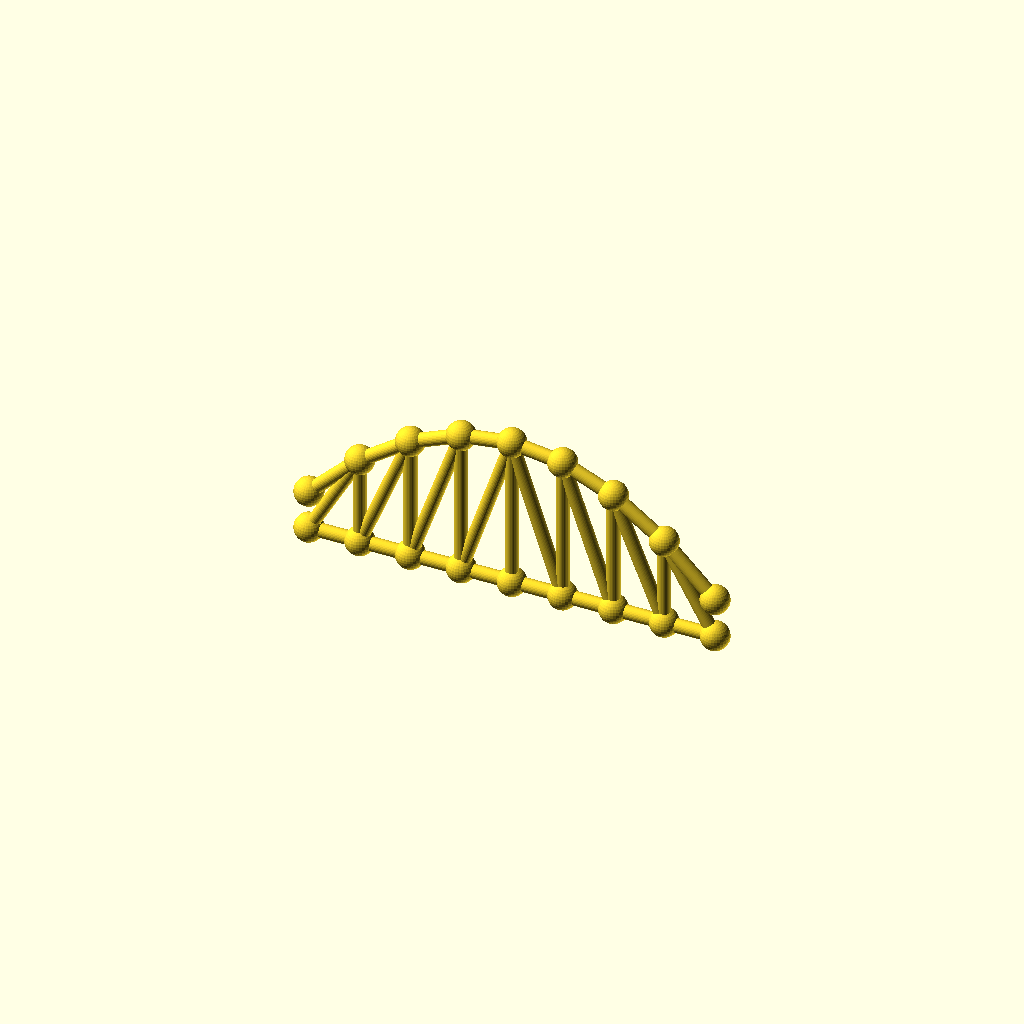
Cell 1 — every parameter at its default value.
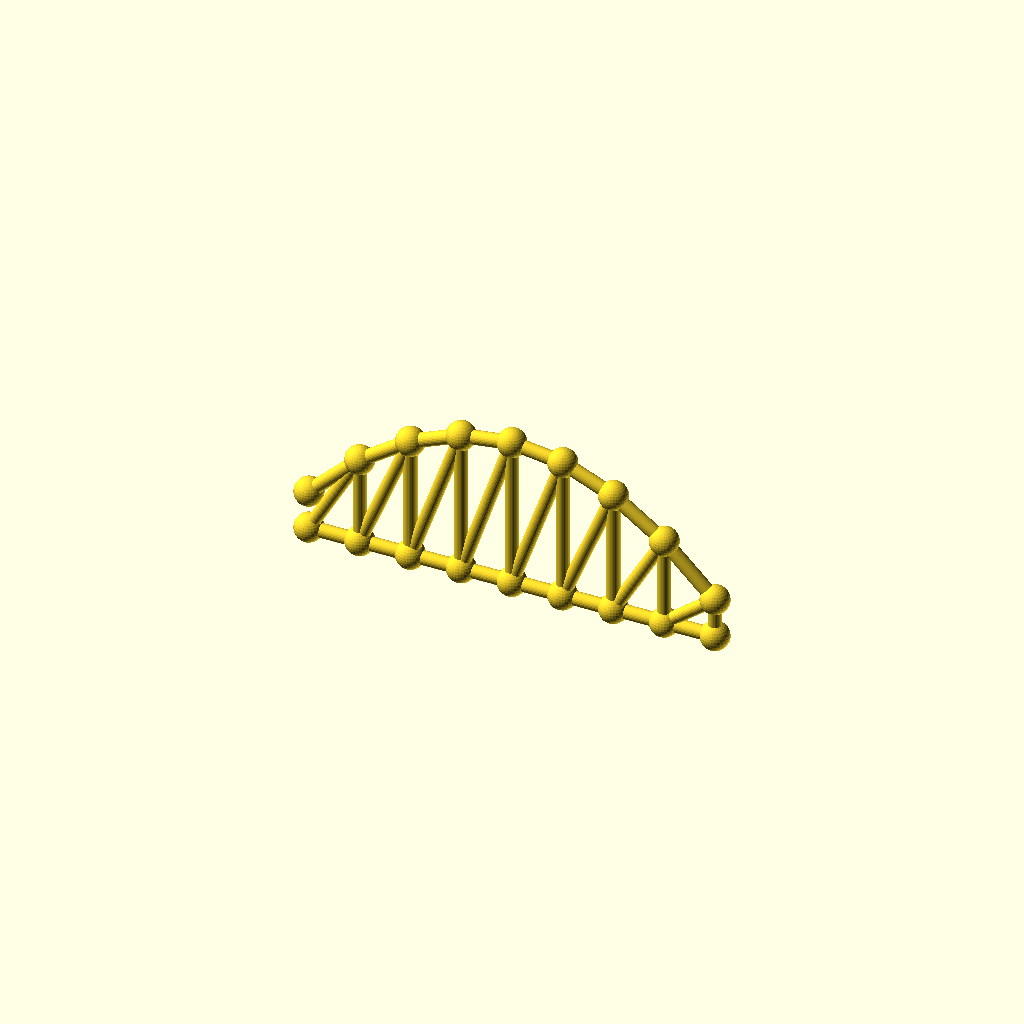
Cell 2: panels = 16 (everything else at default).
All cells are drawn from one camera (rotation 55°, 0°, 25°, orthographic, colour scheme Cornfield), so only the parameter changes between them.
Source of the model, optional_data/data/gen3/archtrusses/part_0075.scad:
$fn = 32;

// ----------------------------------------------------------------------
// Arched truss: span 176 mm, rise 49.28 mm, 8 panels
// ----------------------------------------------------------------------

// --- parameters (mm) ---
panels = 8;               // number of panels
panel_p = 22;             // panel length, X
span = 176;               // span between the end joints
rise = 49.28;             // top chord rise above the springing
camber = 17.25;           // top chord height above the bottom chord at the ends
chord_r = 3;              // chord member radius
diag_r = 2.8;             // diagonal radius
joint_r = 6.16;           // joint ball radius

module member(a, b, r) {
  /* rod: cylinder from joint a to joint b */
  d = b - a;
  length = norm(d);
  translate(a) rotate([0, acos(d[2] / length), atan2(d[1], d[0])])
    cylinder(h = length, r = r);
}

module joint(p, r) {
  /* ball at the joint centre */
  translate(p) sphere(r = r);
}

bottom = [[0, 0, 0], [22, 0, 0], [44, 0, 0], [66, 0, 0], [88, 0, 0], [110, 0, 0], [132, 0, 0], [154, 0, 0], [176, 0, 0]];
top = [[0, 0, 17.25], [22, 0, 38.81], [44, 0, 54.21], [66, 0, 63.45], [88, 0, 66.53], [110, 0, 63.45], [132, 0, 54.21], [154, 0, 38.81], [176, 0, 17.25]];

for (i = [0 : panels - 1]) member(bottom[i], bottom[i + 1], chord_r);
for (i = [0 : panels - 1]) member(top[i], top[i + 1], chord_r);
/* verticals */
for (i = [1 : panels - 1]) member(bottom[i], top[i], diag_r);
/* diagonals lean toward mid span */
for (i = [0 : panels - 1]) {
  if (i < panels / 2) {
    member(bottom[i], top[i + 1], diag_r);
  } else {
    member(top[i], bottom[i + 1], diag_r);
  }
}
/* joint balls */
for (i = [0 : panels]) joint(bottom[i], joint_r);
for (i = [0 : panels]) joint(top[i], joint_r);
Parameter table extracted from the source (name, type, default, range or options):
panels: number, default 8
panel_p: number, default 22
span: number, default 176
rise: number, default 49.28
camber: number, default 17.25
chord_r: number, default 3
diag_r: number, default 2.8
joint_r: number, default 6.16
